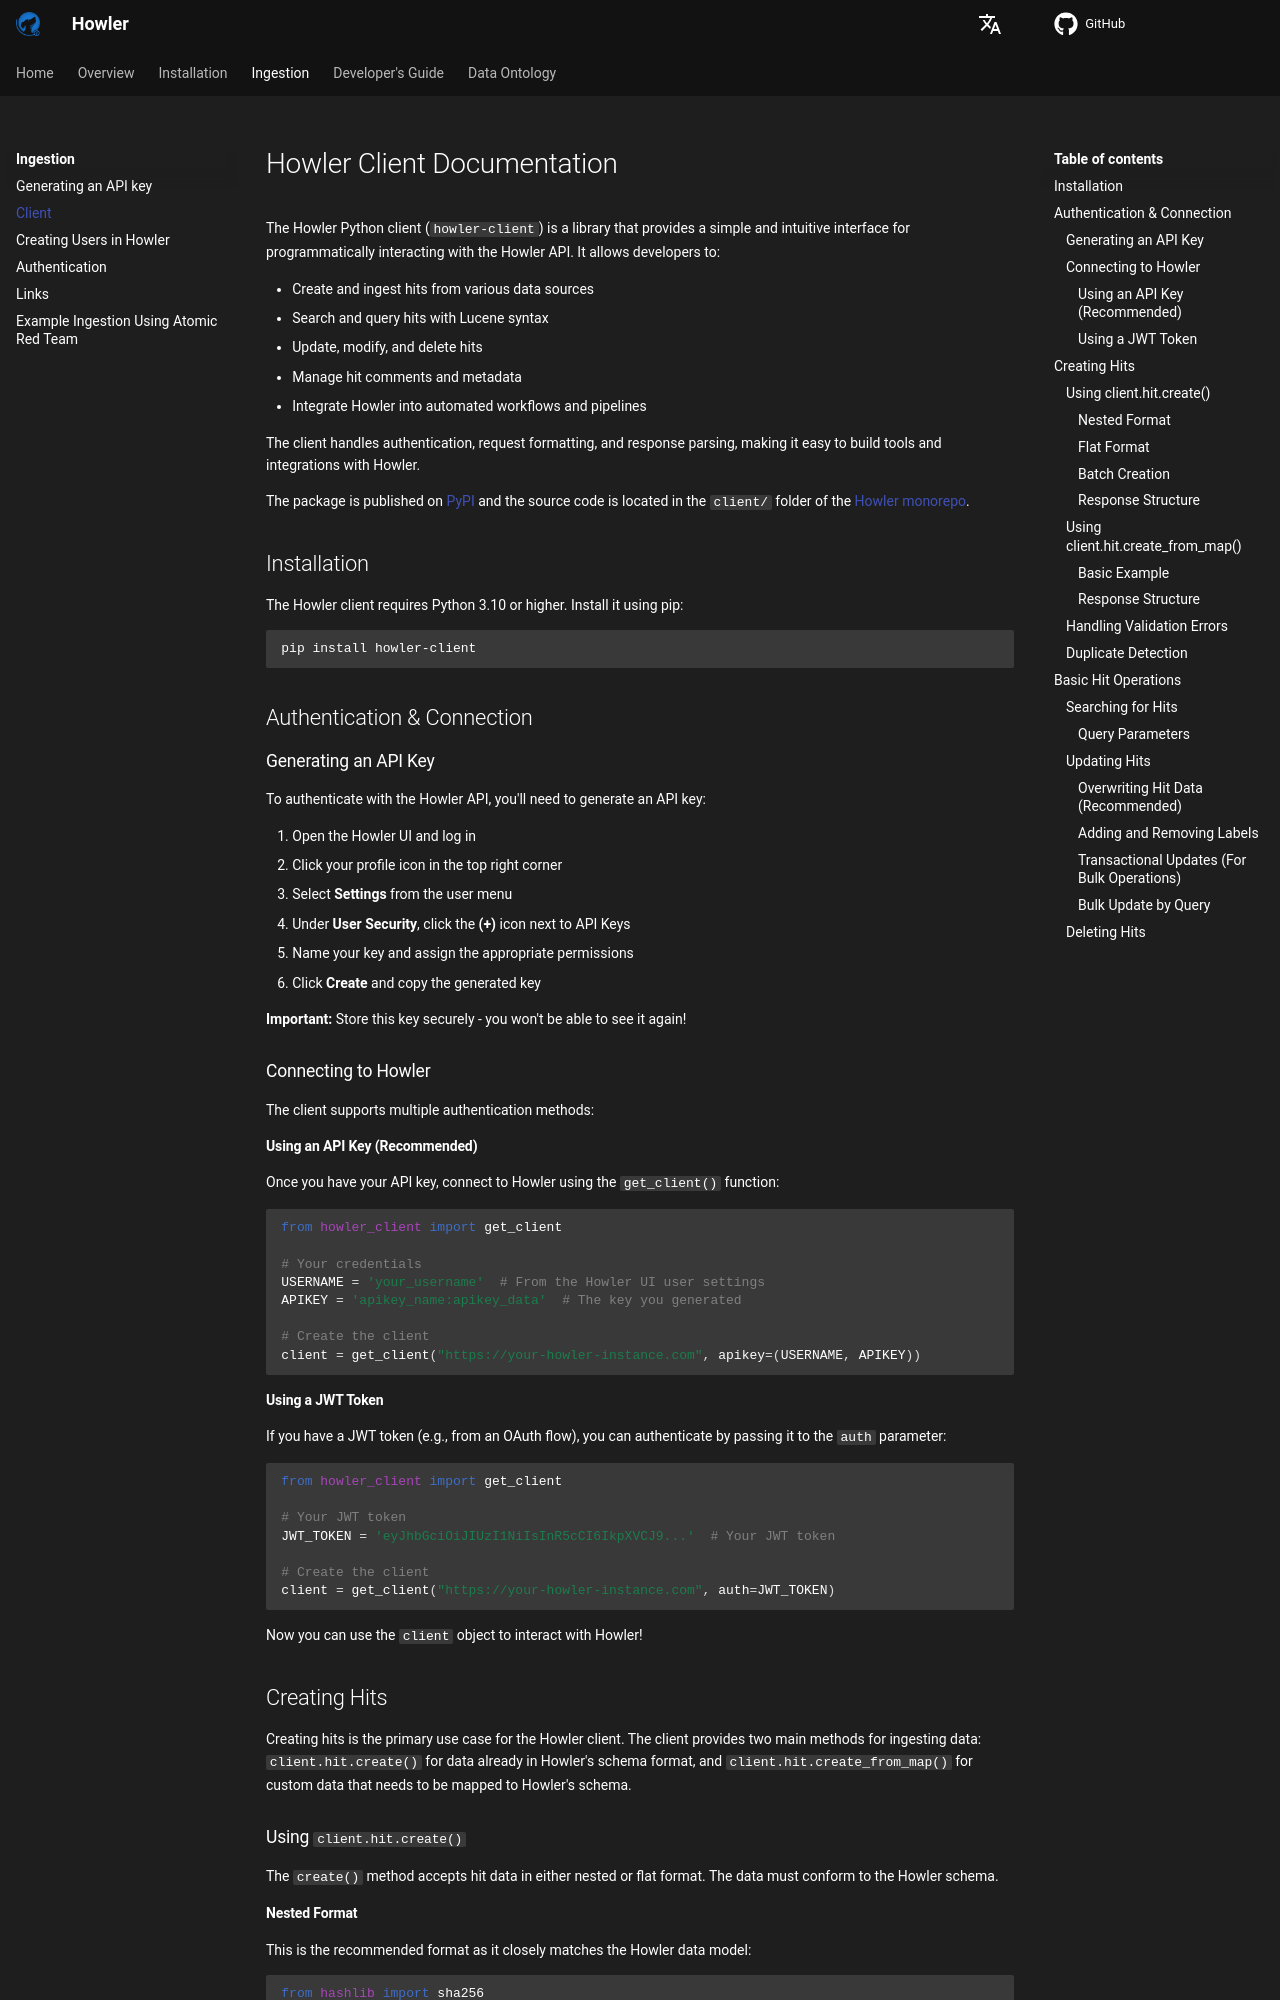

repository: CybercentreCanada/howler · page: ingestion/client/index.html · generator: mkdocs

<!-- docs/ingestion/client.md -->
# Howler Client Documentation

The Howler Python client (`howler-client`) is a library that provides a simple and intuitive interface for
programmatically interacting with the Howler API. It allows developers to:

- Create and ingest hits from various data sources
- Search and query hits with Lucene syntax
- Update, modify, and delete hits
- Manage hit comments and metadata
- Integrate Howler into automated workflows and pipelines

The client handles authentication, request formatting, and response parsing, making it easy to build tools and
integrations with Howler.

The package is published on [PyPI](https://pypi.org/project/howler-client/) and the source code is located in the
`client/` folder of the [Howler monorepo](https://github.com/CybercentreCanada/howler).

## Installation

The Howler client requires Python 3.10 or higher. Install it using pip:

```bash
pip install howler-client
```

## Authentication & Connection

### Generating an API Key

To authenticate with the Howler API, you'll need to generate an API key:

1. Open the Howler UI and log in
2. Click your profile icon in the top right corner
3. Select **Settings** from the user menu
4. Under **User Security**, click the **(+)** icon next to API Keys
5. Name your key and assign the appropriate permissions
6. Click **Create** and copy the generated key

**Important:** Store this key securely - you won't be able to see it again!

### Connecting to Howler

The client supports multiple authentication methods:

#### Using an API Key (Recommended)

Once you have your API key, connect to Howler using the `get_client()` function:

```python
from howler_client import get_client

# Your credentials
USERNAME = 'your_username'  # From the Howler UI user settings
APIKEY = 'apikey_name:apikey_data'  # The key you generated

# Create the client
client = get_client("https://your-howler-instance.com", apikey=(USERNAME, APIKEY))
```

#### Using a JWT Token

If you have a JWT token (e.g., from an OAuth flow), you can authenticate by passing it to the `auth` parameter:

```python
from howler_client import get_client

# Your JWT token
JWT_TOKEN = 'eyJhbGciOiJIUzI1NiIsInR5cCI6IkpXVCJ9...'  # Your JWT token

# Create the client
client = get_client("https://your-howler-instance.com", auth=JWT_TOKEN)
```

Now you can use the `client` object to interact with Howler!

## Creating Hits

Creating hits is the primary use case for the Howler client. The client provides two main methods for ingesting data:
`client.hit.create()` for data already in Howler's schema format, and `client.hit.create_from_map()` for custom
data that needs to be mapped to Howler's schema.

### Using `client.hit.create()`

The `create()` method accepts hit data in either nested or flat format. The data must conform to the Howler schema.
